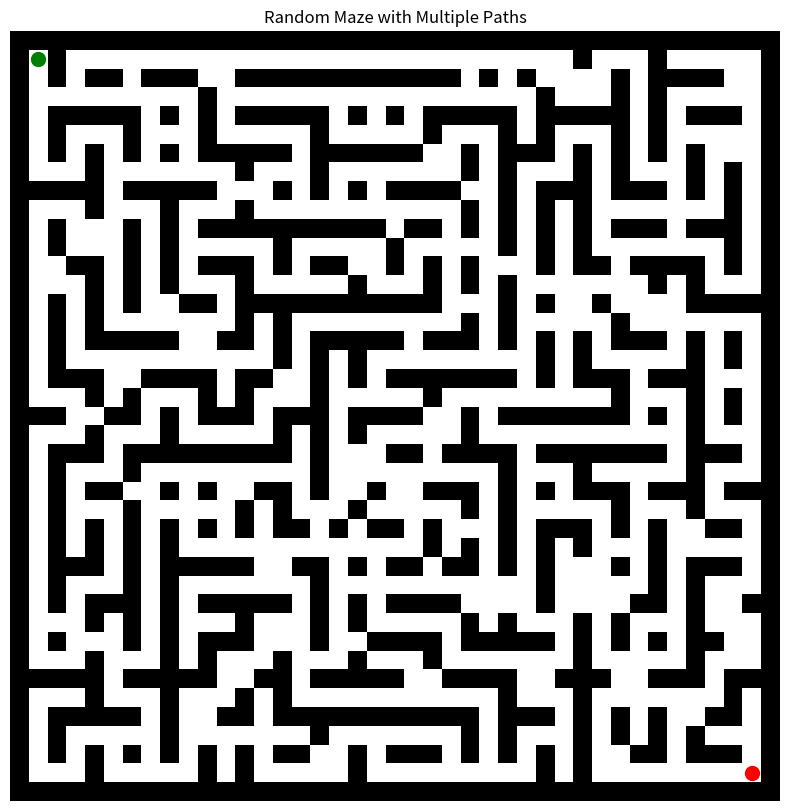
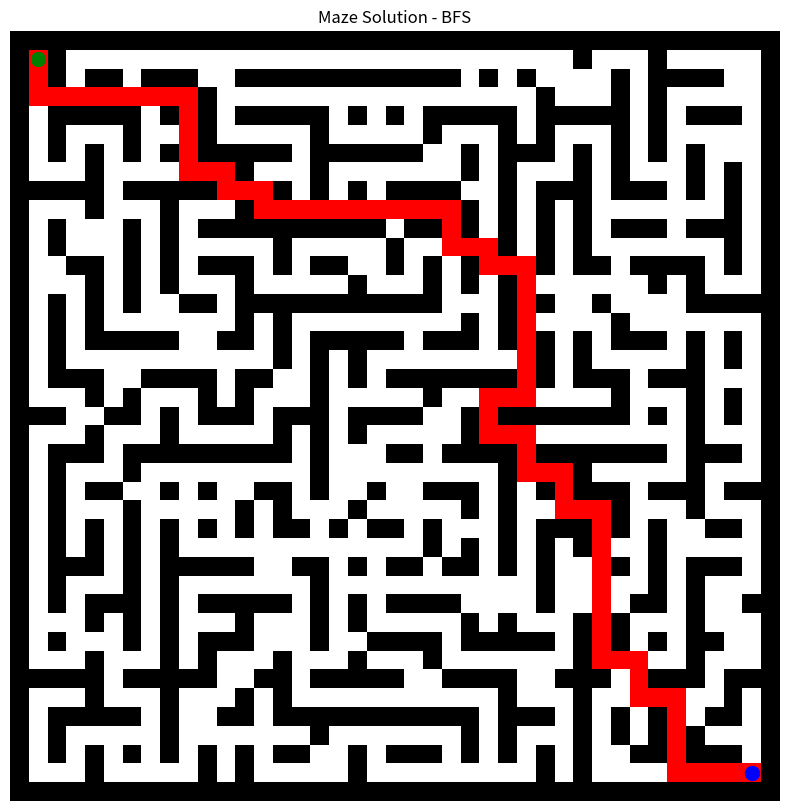
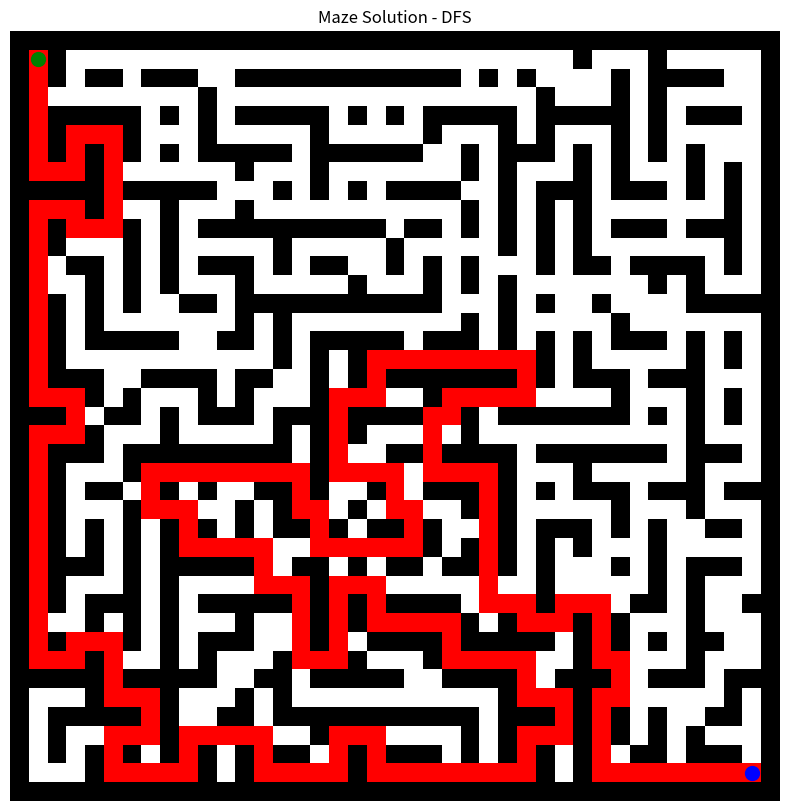
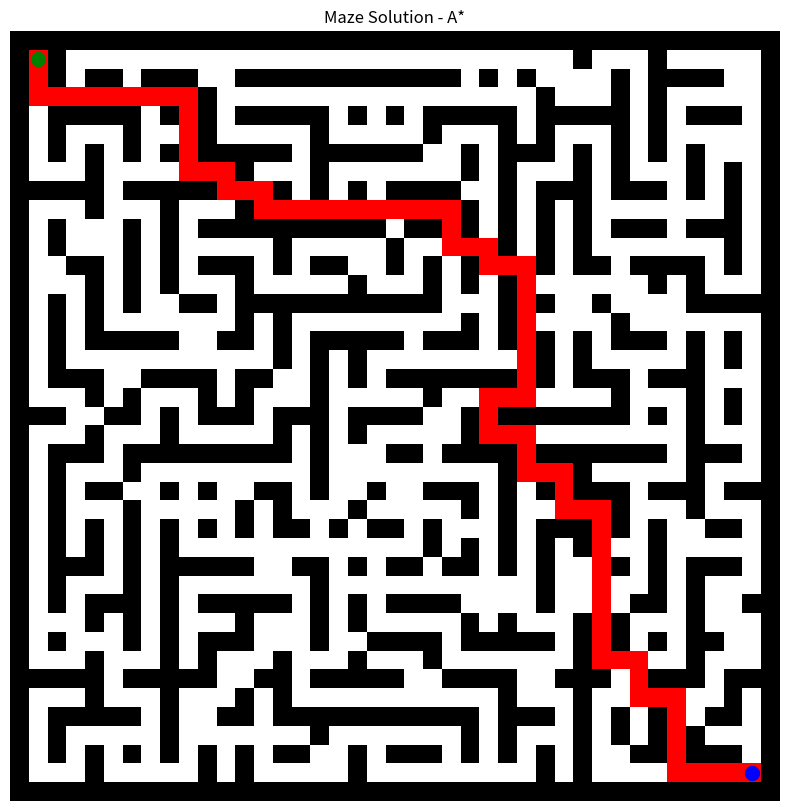

Here is the Python script that generated these plots, in order:
import random
import numpy as np
import matplotlib.pyplot as plt
from collections import deque
import time


class MazeGenerator:
    def __init__(self, width, height, path_density=0.15):
        self.width = width
        self.height = height
        self.path_density = path_density
        self.maze = np.ones((height, width), dtype=int)
        self.start = (1, 1)
        self.end = (height - 2, width - 2)

    def generate(self):
        for i in range(self.height):
            for j in range(self.width):
                self.maze[i, j] = 1

        self._carve_passages(1, 1)
        self.maze[self.start] = 0
        self.maze[self.end] = 0
        self._add_additional_paths()

        return self.maze

    def _carve_passages(self, x, y):
        self.maze[y, x] = 0

        directions = [(0, 2), (2, 0), (0, -2), (-2, 0)]
        random.shuffle(directions)

        for dx, dy in directions:
            new_x, new_y = x + dx, y + dy

            if (0 < new_x < self.width - 1 and 0 < new_y < self.height - 1 and
                    self.maze[new_y, new_x] == 1):
                self.maze[y + dy // 2, x + dx // 2] = 0
                self._carve_passages(new_x, new_y)

    def _add_additional_paths(self):
        internal_walls = [(y, x) for y in range(1, self.height - 1) for x in range(1, self.width - 1)
                          if self.maze[y, x] == 1]
        walls_to_remove = int(len(internal_walls) * self.path_density)

        random.shuffle(internal_walls)
        for y, x in internal_walls[:walls_to_remove]:
            if 0 < y < self.height - 1 and 0 < x < self.width - 1:
                if (self.maze[y - 1, x] == 0 or self.maze[y + 1, x] == 0 or
                        self.maze[y, x - 1] == 0 or self.maze[y, x + 1] == 0):
                    self.maze[y, x] = 0

    def display(self):
        plt.figure(figsize=(10, 10))
        plt.imshow(self.maze, cmap='binary')
        plt.plot(self.start[1], self.start[0], 'go', markersize=10)
        plt.plot(self.end[1], self.end[0], 'ro', markersize=10)
        plt.title("Random Maze with Multiple Paths")
        plt.axis('off')
        plt.show()


class MazeSolver:
    def __init__(self, maze, start, end):
        self.maze = maze
        self.height, self.width = maze.shape
        self.start = start
        self.end = end

    def solve_bfs(self):
        queue = deque([(self.start, [])])
        visited = {self.start}
        nodes_explored = 0

        moves = [(-1, 0), (0, 1), (1, 0), (0, -1)]

        while queue:
            (y, x), path = queue.popleft()
            nodes_explored += 1

            if (y, x) == self.end:
                return path + [(y, x)], nodes_explored

            for dy, dx in moves:
                new_y, new_x = y + dy, x + dx

                if self.height > new_y >= 0 == self.maze[new_y, new_x] and 0 <= new_x < self.width and (
                        new_y, new_x) not in visited:
                    queue.append(((new_y, new_x), path + [(y, x)]))
                    visited.add((new_y, new_x))

        return None, nodes_explored

    def solve_dfs(self):
        stack = [(self.start, [])]
        visited = {self.start}
        nodes_explored = 0

        moves = [(-1, 0), (0, 1), (1, 0), (0, -1)]

        while stack:
            (y, x), path = stack.pop()
            nodes_explored += 1

            if (y, x) == self.end:
                return path + [(y, x)], nodes_explored

            for dy, dx in moves:
                new_y, new_x = y + dy, x + dx

                if self.height > new_y >= 0 == self.maze[new_y, new_x] and 0 <= new_x < self.width and (
                        new_y, new_x) not in visited:
                    stack.append(((new_y, new_x), path + [(y, x)]))
                    visited.add((new_y, new_x))

        return None, nodes_explored

    def solve_astar(self):
        start_node = (self.start, [], 0, self.manhattan_distance(self.start))
        open_set = [start_node]
        closed_set = set()
        nodes_explored = 0

        moves = [(-1, 0), (0, 1), (1, 0), (0, -1)]

        while open_set:
            open_set.sort(key=lambda xz: xz[3])
            (y, x), path, g_score, f_score = open_set.pop(0)
            nodes_explored += 1

            if (y, x) == self.end:
                return path + [(y, x)], nodes_explored

            closed_set.add((y, x))

            for dy, dx in moves:
                new_y, new_x = y + dy, x + dx
                new_pos = (new_y, new_x)

                if (
                        self.height > new_y >= 0 == self.maze[
                    new_y, new_x] and 0 <= new_x < self.width and new_pos not in closed_set):

                    new_g_score = g_score + 1
                    new_f_score = new_g_score + self.manhattan_distance(new_pos)

                    if any(pos == new_pos and fs > new_f_score for pos, _, _, fs in open_set):
                        continue

                    open_set.append((new_pos, path + [(y, x)], new_g_score, new_f_score))

        return None, nodes_explored

    def manhattan_distance(self, pos):
        y, x = pos
        end_y, end_x = self.end
        return abs(y - end_y) + abs(x - end_x)

    def display_solution(self, path, algorithm_name):
        if path is None:
            print("No solution found")
            return

        solution_maze = np.copy(self.maze)

        for y, x in path:
            solution_maze[y, x] = 2

        plt.figure(figsize=(10, 10))

        cmap = plt.cm.colors.ListedColormap(['white', 'black', 'red'])

        plt.imshow(solution_maze, cmap=cmap)
        plt.plot(self.start[1], self.start[0], 'go', markersize=10)
        plt.plot(self.end[1], self.end[0], 'bo', markersize=10)
        plt.title(f"Maze Solution - {algorithm_name}")
        plt.axis('off')
        plt.show()


def main():
    # random.seed(42)

    maze_width, maze_height = 41, 41
    maze_gen = MazeGenerator(maze_width, maze_height, path_density=0.15)
    maze = maze_gen.generate()

    maze_gen.display()

    start = maze_gen.start
    end = maze_gen.end
    solver = MazeSolver(maze, start, end)

    start_time = time.time()
    bfs_path, bfs_nodes = solver.solve_bfs()
    bfs_time = time.time() - start_time
    print(f"BFS: Found solution in {bfs_time:.4f} seconds, explored {bfs_nodes} nodes, path length: {len(bfs_path)}")
    solver.display_solution(bfs_path, "BFS")

    start_time = time.time()
    dfs_path, dfs_nodes = solver.solve_dfs()
    dfs_time = time.time() - start_time
    print(f"DFS: Found solution in {dfs_time:.4f} seconds, explored {dfs_nodes} nodes, path length: {len(dfs_path)}")
    solver.display_solution(dfs_path, "DFS")

    start_time = time.time()
    astar_path, astar_nodes = solver.solve_astar()
    astar_time = time.time() - start_time
    print(
        f"A*: Found solution in {astar_time:.4f} seconds, explored {astar_nodes} nodes, path length: {len(astar_path)}")
    solver.display_solution(astar_path, "A*")


if __name__ == "__main__":
    main()

"""
კოდის ახსნა:
ეს პროგრამა ქმნის შემთხვევით ლაბირინთს და შემდეგ იყენებს სამ განსხვავებულ ალგორითმს მის გადასაჭრელად. პროგრამა შედგება ორი მთავარი კლასისგან:
MazeGenerator და MazeSolver.

MazeGenerator კლასი ქმნის ლაბირინთს შემდეგი პროცესით:

თავდაპირველად, იქმნება ბადე, რომელიც მთლიანად კედლებისგან შედგება (წარმოდგენილია 1-ებით)
შემდეგ, რეკურსიული DFS (Depth-First Search) ალგორითმი იწყებს გზების ფორმირებას (წარმოდგენილია 0-ებით)
ბოლოს, ემატება დამატებითი გზები (_add_additional_paths მეთოდით), რაც იძლევა მრავალი გადაწყვეტის გზის შესაძლებლობას


MazeSolver კლასი იყენებს სამ განსხვავებულ ალგორითმს ლაბირინთის გადასაჭრელად:

BFS (Breadth-First Search) - იყენებს რიგს და პოულობს უმოკლეს გზას
DFS (Depth-First Search) - იყენებს სტეკს და პოულობს პირველივე შესაძლებელ გზას
A ძიება* - იყენებს პრიორიტეტულ რიგს და ევრისტიკას (მანჰეტენის მანძილს) ოპტიმალური გზის საპოვნელად



თითოეული ალგორითმი ახორციელებს ლაბირინთის გავლას განსხვავებული სტრატეგიით:

BFS იკვლევს ყველა უჯრას ერთ სიღრმეზე, სანამ გადავა შემდეგზე, რაც უზრუნველყოფს უმოკლესი გზის პოვნას
DFS იკვლევს ერთ გზას რაც შეიძლება ღრმად, შემდეგ უბრუნდება უკან; ეს ხშირად უფრო სწრაფია, მაგრამ ვერ უზრუნველყოფს უმოკლესი გზის პოვნას
A* აბალანსებს სიღრმესა და სიგანეს ევრისტიკის გამოყენებით, რაც ხშირად გვაძლევს ეფექტურ და ოპტიმალურ შედეგს

ლაბირინთის გენერირების შემდეგ, პროგრამა ვიზუალურად აჩვენებს ლაბირინთს. შემდეგ, ის იყენებს სამივე ალგორითმს გადაწყვეტის გზის საპოვნელად,
ზომავს შესრულების დროს და აჩვენებს შედეგებს. ყოველი გადაწყვეტის გზა ნაჩვენებია წითელი ფერით, ხოლო საწყისი და საბოლოო წერტილები მწვანე
და ლურჯი წერტილებით. ამ გზით შეგვიძლია შევადაროთ სხვადასხვა ალგორითმის ეფექტურობა და ნაპოვნი გზების განსხვავება.
"""
